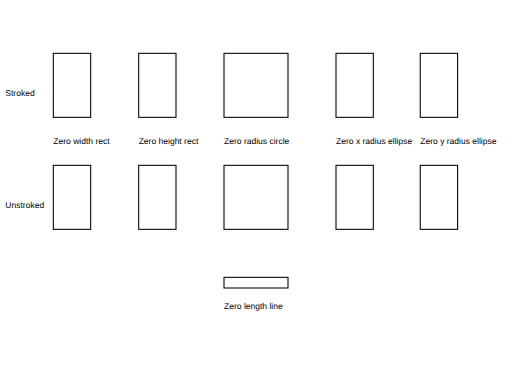
t = 0.00 s
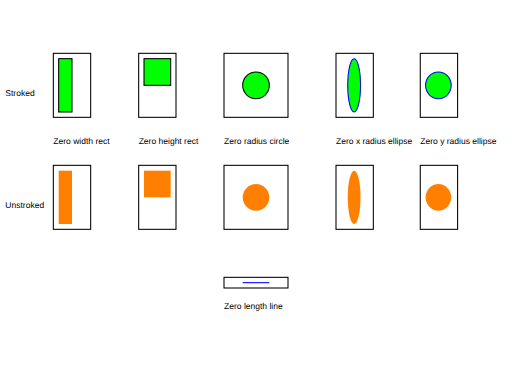
t = 1.50 s
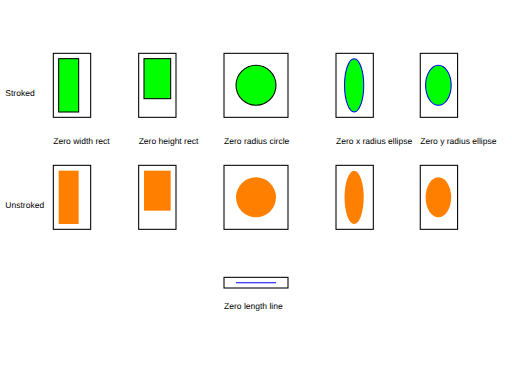
t = 2.25 s
t = 3.75 s: frame unchanged from t = 2.25 s, image omitted
t = 4.50 s: frame unchanged from t = 1.50 s, image omitted
t = 6.00 s: frame unchanged from t = 0.00 s, image omitted

The animated SVG that drew these frames (rendered in a browser with its animation timeline set to each time). Animation: 24 SMIL elements (animate=24); one cycle of 6.00 s.

<!--
Tests the animation to and from the degenerate cases of the basic shapes.
The shapes are drawn within the black rectangles.
-->

<svg version="1.1" width="100%" height="100%" viewBox="0 0 480 360" xmlns="http://www.w3.org/2000/svg" xmlns:xlink="http://www.w3.org/1999/xlink">
    <g fill="black" stroke="none" font-family="Arial" font-size="8">
      <text x="5" y="90">Stroked</text>
      <text x="5" y="195">Unstroked</text>
      <text x="50" y="135">Zero width rect</text>
      <text x="130" y="135">Zero height rect</text>
      <text x="210" y="135">Zero radius circle</text>
      <text x="315" y="135">Zero x radius ellipse</text>
      <text x="394" y="135">Zero y radius ellipse</text>
      <text x="210" y="290">Zero length line</text>
    </g>

    <g fill="none" stroke="#000000">
      <!-- rects -->
      <rect x="50" y="50" width="35" height="60"/>
      <rect x="50" y="155" width="35" height="60"/>
      <rect x="130" y="50" width="35" height="60"/>
      <rect x="130" y="155" width="35" height="60"/>

      <!-- circles -->
      <rect x="210" y="50" width="60" height="60"/>
      <rect x="210" y="155" width="60" height="60"/>

      <!-- ellipses -->
      <rect x="315" y="50" width="35" height="60"/>
      <rect x="315" y="155" width="35" height="60"/>
      <rect x="394" y="50" width="35" height="60"/>
      <rect x="394" y="155" width="35" height="60"/>

      <!-- line -->
      <rect x="210" y="260" width="60" height="10"/>
    </g>

    <!-- Draw 4 rectangles, two with zero width, two with zero height (stroked and unstroked) -->
    <rect id="Zero-width-stroked-rect" fill="#00FF00" stroke="#000000" x="55" y="55" height="50" width="0">
      <animate attributeName="width" from="0" to="25" begin="0" dur="3" fill="freeze"/>
      <animate attributeName="width" from="25" to="0" begin="3" dur="3" fill="freeze"/>
    </rect>
    <rect id="Zero-height-stroked-rect" fill="#00FF00" stroke="#000000" x="135" y="55" width="25" height="0">
      <animate attributeName="height" from="0" to="50" begin="0" dur="3" fill="freeze"/>
      <animate attributeName="height" from="50" to="0" begin="3" dur="3" fill="freeze"/>
    </rect>
    <rect id="Zero-width-unstroked-rect" fill="#FF8000" stroke="none" x="55" y="160" height="50" width="0">
      <animate attributeName="width" from="0" to="25" begin="0" dur="3" fill="freeze"/>
      <animate attributeName="width" from="25" to="0" begin="3" dur="3" fill="freeze"/>
    </rect>
    <rect id="Zero-height-unstroked-rect" fill="#FF8000" stroke="none" x="135" y="160" width="25" height="0">
      <animate attributeName="height" from="0" to="50" begin="0" dur="3" fill="freeze"/>
      <animate attributeName="height" from="50" to="0" begin="3" dur="3" fill="freeze"/>
    </rect>

    <!-- Draw two zero radius circles (stroked and unstroked) -->
    <circle id="Zero-radius-stroked-circle" fill="#00FF00" stroke="#000000" cx="240" cy="80" r="0">
      <animate attributeName="r" from="0" to="25" begin="0" dur="3" fill="freeze"/>
      <animate attributeName="r" from="25" to="0" begin="3" dur="3" fill="freeze"/>
    </circle>
    <circle id="Zero-radius-unstroked-circle" fill="#FF8000" stroke="none" cx="240" cy="185" r="0">
      <animate attributeName="r" from="0" to="25" begin="0" dur="3" fill="freeze"/>
      <animate attributeName="r" from="25" to="0" begin="3" dur="3" fill="freeze"/>
    </circle>

    <!-- Draw 4 ellipses, two with a zero x radius, two with a zero y radius -->
    <!-- (stroked and unstroked) -->
    <ellipse id="Zero-x-radius-stroked-ellipse" fill="#00FF00" stroke="#0000FF" cx="332" cy="80" rx="0" ry="25">
      <animate attributeName="rx" from="0" to="12" begin="0" dur="3" fill="freeze"/>
      <animate attributeName="rx" from="12" to="0" begin="3" dur="3" fill="freeze"/>
    </ellipse>
    <ellipse id="Zero-x-radius-unstroked-ellipse" fill="#FF8000" stroke="none" cx="332" cy="185" rx="0" ry="25">
      <animate attributeName="rx" from="0" to="12" begin="0" dur="3" fill="freeze"/>
      <animate attributeName="rx" from="12" to="0" begin="3" dur="3" fill="freeze"/>
    </ellipse>
    <ellipse id="Zero-y-radius-stroked-ellipse" fill="#00FF00" stroke="#0000FF" cx="411" cy="80" rx="12" ry="0">
      <animate attributeName="ry" from="0" to="25" begin="0" dur="3" fill="freeze"/>
      <animate attributeName="ry" from="25" to="0" begin="3" dur="3" fill="freeze"/>
    </ellipse>
    <ellipse id="Zero-y-radius-unstroked-ellipse" fill="#FF8000" stroke="none" cx="411" cy="185" rx="12" ry="0">
      <animate attributeName="ry" from="0" to="25" begin="0" dur="3" fill="freeze"/>
      <animate attributeName="ry" from="25" to="0" begin="3" dur="3" fill="freeze"/>
    </ellipse>

    <!-- Draw a zero-length line -->
    <line id="Zero-length-line" stroke="#0000FF" x1="240" y1="265" x2="240" y2="265">
      <animate attributeName="x1" from="240" to="215" begin="0" dur="3" fill="freeze"/>
      <animate attributeName="x2" from="240" to="265" begin="0" dur="3" fill="freeze"/>
      <animate attributeName="x1" from="215" to="240" begin="3" dur="3" fill="freeze"/>
      <animate attributeName="x2" from="265" to="240" begin="3" dur="3" fill="freeze"/>
    </line>
</svg>
